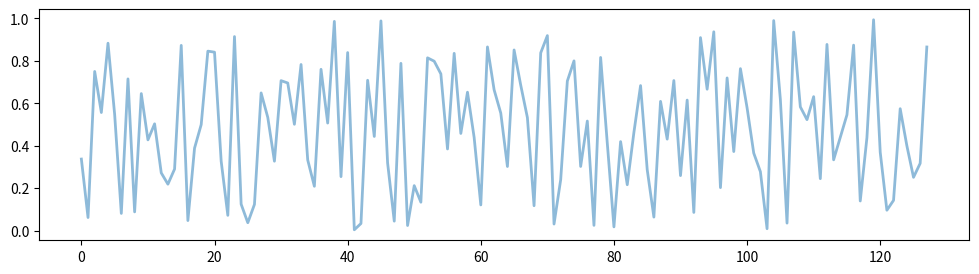

Write the Python code that produced this figure. (Note: this script raises an exception after producing the figure.)






%pylab inline
import numpy as np
import matplotlib.pyplot as plt

# we'll need some path manipulations later on
import os

def Audio(fname):
    """Provide a player widget for an audio file.
    
    Parameters
    ==========
    fname : string
      Filename to be played.
      
    Warning
    =======
    
    Browsers cache audio very aggressively. If you change an
    audio file on disk and are trying to listen to the  new version, you 
    may want to 
    """
    from IPython.display import HTML, display
    
    # Find out file extension and deduce MIME type for audio format
    ext = os.path.splitext(fname)[1].replace('.', '').lower()
    mimetype = 'audio/' + ('mpeg' if ext == 'mp3' else ext)
    
    tpl = """<p>{fname}:</p>
<audio controls>
    <source src="files/{fname}" type="{mimetype}">

Your browser does not support the Audio element; you can play 
<a href="files/{fname}">this file</a> manually.
</audio>
"""
    display(HTML(tpl.format(**locals())))

def specgram_cbar(x, title=None, clim=(0, 80) ):
    """Plot spectrogram with a colorbar and range normalization.
    
    Call matplotlib's specgram function, with a custom figure size, 
    automatic colobar, title and custom color limits to ease 
    comparison across multiple figures.
    
    Parameters
    ==========
    x : array
      One-dimensional array whose spectrogram should be plotted.
      
    title : string
      Optional title for the figure.
      
    clim : 2-tuple
      Range for the color limits plotted in the spectrogram.
    """
    f = plt.figure(figsize=(10,3))
    plt.specgram(x)
    plt.colorbar()
    plt.clim(*clim)
    if title is not None:
        plt.title(title)
    plt.show()

# your code here

def compress_signal(x, fraction):
    """Compress an input signal by dropping a fraction of its spectrum.
    
    Parameters
    ==========
    x : array
      1-d real array to be compressed
      
    fraction : float
      A number in the [0,1] range indicating which fraction of the spectrum
      of x should be zeroed out (1 means zero out the entire signal).
      
    Returns
    =======
    x_approx : array
      1-d real array reconstructed after having compressed the input.
    """
    # your code here

x = np.random.rand(128)

fraction = 0.6  # play changing this in the 0-1 range

xa = compress_signal(x, fraction)

plt.figure(figsize=(12,3))
plt.plot(x, alpha=0.5, lw=2, label='original')
plt.plot(xa, lw=2, label='compressed {0:.0%}'.format(fraction))
plt.legend();

def compress_wav(fname, fraction):
    """Compress an audio signal stored in an input wav file.
    
    The compressed signal is returned as a numpy array and automatically written 
    to disk to a new wav file.
    
    Parameters
    ==========
    fname : string
      Name of the input wav file
      
    fraction : float
      Fraction of input data to keep.
      
    Returns
    =======
    rate : int
      Bit rate of the input signal.

    x : array
      Raw data of the original input signal.
      
    x_approx : array
      Raw data of the compressed signal.
      
    new_fname : string
      Auto-generated filename of the compressed signal.
    """
    
    # your code here

# your code here

# your code here

# your code here

# your code here

# your code here

# your code here